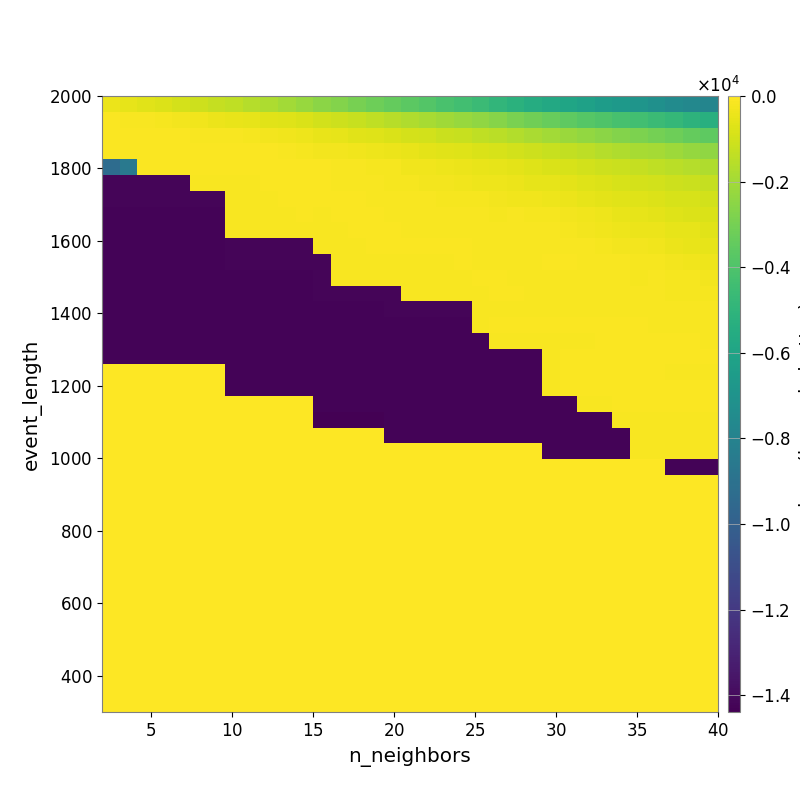

Data behind this chart, as committed beside it:
-4.158025875757596168e+02, -5.151188873380056066e+02, -6.287173655814375479e+02, -7.559744467889303223e+02, -9.086325633206541852e+02, -1.093447679416779238e+03, -1.239602904306254231e+03, -1.392169481693214266e+03, -1.580841399788983836e+03, -1.794959027248564325e+03, -2.022615879836424710e+03, -2.221368692443885266e+03, -2.476085476673773883e+03, -2.679123301451324096e+03, -2.931553495400445627e+03, -3.157058529287532565e+03, -3.386128016167552687e+03, -3.612389221986095890e+03, -3.853467185620349937e+03, -4.132496026747322503e+03, -4.367215144150704873e+03, -4.605696171892718667e+03, -4.915344763694186440e+03, -5.177607590201538187e+03
-1.111462106607230851e+02, -1.460202837539821985e+02, -1.565262047898207527e+02, -1.969964706994025505e+02, -2.718424874950134154e+02, -3.341149695031928104e+02, -3.947182380610648238e+02, -4.537628023261563044e+02, -5.288501362465410693e+02, -6.268514648287023192e+02, -7.083498218316200337e+02, -8.396689393094250136e+02, -9.873098754849849001e+02, -1.093594953238172138e+03, -1.228829922468893756e+03, -1.369828802645553424e+03, -1.535924247430501282e+03, -1.693638453901794719e+03, -1.859828433634080284e+03, -2.027470909738366345e+03, -2.207873186903862006e+03, -2.407905061346715229e+03, -2.640105811693897522e+03, -2.882050538781219075e+03
-7.146686251313741423e+01, -7.468823454861724542e+01, -7.724740550001381223e+01, -9.397499380935612123e+01, -1.097616975162280255e+02, -1.191406394200708405e+02, -1.304313524200494783e+02, -1.491787830172545739e+02, -1.877868998829012241e+02, -2.361434704550320589e+02, -3.158033569538128518e+02, -3.717251217395722165e+02, -4.602321490990153166e+02, -5.264298013170174499e+02, -6.353320229214600658e+02, -6.975085183598673666e+02, -8.049302686158068809e+02, -9.016886287998427179e+02, -9.991290598487032639e+02, -1.125651878408288667e+03, -1.215013049796708856e+03, -1.385083540515111736e+03, -1.517423574631513475e+03, -1.678969258422641815e+03
-8.542899690961864678e+01, -8.542899690961864678e+01, -6.816532860662985627e+01, -7.268400262206328932e+01, -7.268400262206328932e+01, -7.504858531961885149e+01, -7.779744276577802964e+01, -8.498923117105725566e+01, -8.498923117105725566e+01, -9.380615086683336301e+01, -1.242715521783835015e+02, -1.723906111044210547e+02, -2.268970958626537993e+02, -2.666033231403682748e+02, -3.208626380676315080e+02, -3.640470418452212584e+02, -4.296599306610984286e+02, -4.968499341515210972e+02, -5.891138150612166555e+02, -6.633862532605564866e+02, -7.185397922761168275e+02, -7.991587457417684845e+02, -8.772805781719678180e+02, -9.962800723565342196e+02
-9.304965956467400247e+03, -8.577862667730112662e+03, -1.012662597676147413e+02, -8.935147842688088815e+01, -8.935147842688088815e+01, -8.897106845474472436e+01, -8.897106845474472436e+01, -8.081501139420349489e+01, -8.081501139420349489e+01, -8.184054793998313926e+01, -8.225802425459900746e+01, -9.519084079600068549e+01, -1.053257886177223952e+02, -1.214360515491262191e+02, -1.567350464053784549e+02, -1.729536180688858735e+02, -2.034862365609975257e+02, -2.864379009254921584e+02, -3.282157867180764583e+02, -3.650830131694373790e+02, -3.957497826164918706e+02, -4.785060903093578304e+02, -5.138872226195483108e+02, -5.939208461720043033e+02
-1.422059563539945520e+04, -1.422059563539945520e+04, -1.422059563539945520e+04, -1.422059563539945520e+04, -1.422059563539945520e+04, -1.539698645389943295e+02, -1.539698645389943295e+02, -1.333947055477354979e+02, -1.333947055477354979e+02, -1.016727990506158221e+02, -9.657683346067884145e+01, -9.657683346067884145e+01, -1.084342065594982074e+02, -1.146633902370521554e+02, -1.470573678329741938e+02, -1.660572590745494779e+02, -1.941575673377881799e+02, -2.095998083227291318e+02, -2.531115049858122461e+02, -2.791882662450924499e+02, -3.317254250319388689e+02, -3.420863747665860615e+02, -3.596024984863710756e+02, -4.323541683372353646e+02
-1.422059563539945520e+04, -1.422059563539945520e+04, -1.422059563539945520e+04, -1.422059563539945520e+04, -1.422059563539945520e+04, -1.422059563539945520e+04, -1.422059563539945520e+04, -1.682526132042249287e+02, -1.682526132042249287e+02, -1.300927291205037193e+02, -1.087925794257670304e+02, -1.069818865947918880e+02, -1.069818865947918880e+02, -1.016727990506158221e+02, -1.016727990506158221e+02, -1.281420370779760560e+02, -1.418695887007444867e+02, -1.220217853358183930e+02, -1.303241327455384635e+02, -1.715274336999819695e+02, -2.102225605566447939e+02, -2.130147546292603522e+02, -2.557134753869385406e+02, -2.811820315933811685e+02
-1.422529452885536739e+04, -1.422529452885536739e+04, -1.422529452885536739e+04, -1.422529452885536739e+04, -1.422529452885536739e+04, -1.422529452885536739e+04, -1.422529452885536739e+04, -1.538823092568396760e+02, -1.538823092568396760e+02, -1.198054348997129352e+02, -1.198054348997129352e+02, -1.105544118164553566e+02, -1.193108892563356420e+02, -1.069648836500801963e+02, -1.016727990506158221e+02, -1.027490802874556692e+02, -1.281354548637521589e+02, -1.332977959572791065e+02, -1.170149692632159741e+02, -1.288061629547891300e+02, -1.342666457892368612e+02, -1.580544944563578440e+02, -1.710172195883521056e+02, -1.639896570138721756e+02
-1.422529452885536739e+04, -1.422529452885536739e+04, -1.422529452885536739e+04, -1.422529452885536739e+04, -1.422529452885536739e+04, -1.422529452885536739e+04, -1.422529452885536739e+04, -1.538823092568396760e+02, -1.538823092568396760e+02, -1.538823092568396760e+02, -1.538823092568396760e+02, -1.228460918968586384e+02, -1.333947055477354979e+02, -1.333947055477354979e+02, -1.103010040337106403e+02, -1.028420041637037912e+02, -1.028420041637037912e+02, -1.196860509595971820e+02, -1.255188622183206917e+02, -1.305579376597345060e+02, -1.336619130617278870e+02, -1.336619130617278870e+02, -1.544427631171131452e+02, -1.666413341892422011e+02
-1.422529452885536739e+04, -1.422529452885536739e+04, -1.422529452885536739e+04, -1.422529452885536739e+04, -1.422529452885536739e+04, -1.422529452885536739e+04, -1.422529452885536739e+04, -1.422059563539945520e+04, -1.422059563539945520e+04, -1.422059563539945520e+04, -1.422059563539945520e+04, -1.422059563539945520e+04, -1.683483654774149727e+02, -1.683483654774149727e+02, -1.164469887142275581e+02, -1.019053566309370780e+02, -1.019053566309370780e+02, -1.019053566309370780e+02, -1.079936817550365902e+02, -1.079936817550365902e+02, -1.115207789881828546e+02, -1.141647835624505518e+02, -1.284861114063292291e+02, -1.465381476490817931e+02
-1.423112560638083050e+04, -1.423112560638083050e+04, -1.423112560638083050e+04, -1.423112560638083050e+04, -1.423112560638083050e+04, -1.423112560638083050e+04, -1.423112560638083050e+04, -1.422059563539945520e+04, -1.422059563539945520e+04, -1.422059563539945520e+04, -1.422059563539945520e+04, -1.422059563539945520e+04, -1.421675328197381168e+04, -1.683483654774149727e+02, -1.683483654774149727e+02, -1.683483654774149727e+02, -1.683483654774149727e+02, -1.683483654774149727e+02, -1.333947055477354979e+02, -1.333947055477354979e+02, -1.109956010384060221e+02, -1.144045865688935919e+02, -1.196429416061613580e+02, -1.281568119790601088e+02
-1.423112560638083050e+04, -1.423112560638083050e+04, -1.423112560638083050e+04, -1.423112560638083050e+04, -1.423112560638083050e+04, -1.423112560638083050e+04, -1.423112560638083050e+04, -1.422529452885536739e+04, -1.422529452885536739e+04, -1.422529452885536739e+04, -1.422529452885536739e+04, -1.422529452885536739e+04, -1.422059563539945520e+04, -1.539698645389943295e+02, -1.539698645389943295e+02, -1.539698645389943295e+02, -1.539698645389943295e+02, -1.539698645389943295e+02, -1.539698645389943295e+02, -1.539698645389943295e+02, -1.146596621677481664e+02, -1.056440021221413588e+02, -1.109956010384060221e+02, -1.196429416061613580e+02
-1.423112560638083050e+04, -1.423112560638083050e+04, -1.423112560638083050e+04, -1.423112560638083050e+04, -1.423112560638083050e+04, -1.423112560638083050e+04, -1.423112560638083050e+04, -1.423112560638083050e+04, -1.423112560638083050e+04, -1.423112560638083050e+04, -1.423112560638083050e+04, -1.423112560638083050e+04, -1.422059563539945520e+04, -1.422059563539945520e+04, -1.422059563539945520e+04, -1.422059563539945520e+04, -1.422059563539945520e+04, -1.539698645389943295e+02, -1.539698645389943295e+02, -1.539698645389943295e+02, -1.539698645389943295e+02, -1.146596621677481664e+02, -1.072308194924678304e+02, -1.034036479548773997e+02
-1.423112560638083050e+04, -1.423112560638083050e+04, -1.423112560638083050e+04, -1.423112560638083050e+04, -1.423112560638083050e+04, -1.423112560638083050e+04, -1.423112560638083050e+04, -1.423112560638083050e+04, -1.423112560638083050e+04, -1.423112560638083050e+04, -1.423112560638083050e+04, -1.423112560638083050e+04, -1.422529452885536739e+04, -1.422529452885536739e+04, -1.422529452885536739e+04, -1.422529452885536739e+04, -1.422059563539945520e+04, -1.422059563539945520e+04, -1.422059563539945520e+04, -1.422059563539945520e+04, -1.422059563539945520e+04, -1.352662696679979604e+02, -1.146315026023276857e+02, -1.146315026023276857e+02
-1.423112560638083050e+04, -1.423112560638083050e+04, -1.423112560638083050e+04, -1.423112560638083050e+04, -1.423112560638083050e+04, -1.423112560638083050e+04, -1.423112560638083050e+04, -1.423112560638083050e+04, -1.423112560638083050e+04, -1.423112560638083050e+04, -1.423112560638083050e+04, -1.423112560638083050e+04, -1.422529452885536739e+04, -1.422529452885536739e+04, -1.422529452885536739e+04, -1.422529452885536739e+04, -1.422529452885536739e+04, -1.422529452885536739e+04, -1.422529452885536739e+04, -1.422529452885536739e+04, -1.422529452885536739e+04, -1.230857897295689014e+02, -1.051242912260564282e+02, -1.051242912260564282e+02
-1.423112560638083050e+04, -1.423112560638083050e+04, -1.423112560638083050e+04, -1.423112560638083050e+04, -1.423112560638083050e+04, -1.423112560638083050e+04, -1.423112560638083050e+04, -1.423112560638083050e+04, -1.423112560638083050e+04, -1.423112560638083050e+04, -1.423112560638083050e+04, -1.423112560638083050e+04, -1.422529452885536739e+04, -1.422529452885536739e+04, -1.422529452885536739e+04, -1.422529452885536739e+04, -1.422529452885536739e+04, -1.422529452885536739e+04, -1.422529452885536739e+04, -1.422529452885536739e+04, -1.422529452885536739e+04, -1.422529452885536739e+04, -1.400318386150995309e+02, -1.400318386150995309e+02
-1.423112560638083050e+04, -1.423112560638083050e+04, -1.423112560638083050e+04, -1.423112560638083050e+04, -1.423112560638083050e+04, -1.423112560638083050e+04, -1.423112560638083050e+04, -1.423112560638083050e+04, -1.423112560638083050e+04, -1.423112560638083050e+04, -1.423112560638083050e+04, -1.423112560638083050e+04, -1.423112560638083050e+04, -1.423112560638083050e+04, -1.423112560638083050e+04, -1.423112560638083050e+04, -1.422529452885536739e+04, -1.422529452885536739e+04, -1.422529452885536739e+04, -1.422529452885536739e+04, -1.422529452885536739e+04, -1.422529452885536739e+04, -1.422529452885536739e+04, -1.422529452885536739e+04
0.000000000000000000e+00, 0.000000000000000000e+00, 0.000000000000000000e+00, 0.000000000000000000e+00, 0.000000000000000000e+00, 0.000000000000000000e+00, 0.000000000000000000e+00, -1.423112560638083050e+04, -1.423112560638083050e+04, -1.423112560638083050e+04, -1.423112560638083050e+04, -1.423112560638083050e+04, -1.423112560638083050e+04, -1.423112560638083050e+04, -1.423112560638083050e+04, -1.423112560638083050e+04, -1.423112560638083050e+04, -1.423112560638083050e+04, -1.423112560638083050e+04, -1.423112560638083050e+04, -1.423112560638083050e+04, -1.423112560638083050e+04, -1.423112560638083050e+04, -1.423112560638083050e+04
0.000000000000000000e+00, 0.000000000000000000e+00, 0.000000000000000000e+00, 0.000000000000000000e+00, 0.000000000000000000e+00, 0.000000000000000000e+00, 0.000000000000000000e+00, -1.424795743289119855e+04, -1.424795743289119855e+04, -1.424795743289119855e+04, -1.424795743289119855e+04, -1.424795743289119855e+04, -1.423112560638083050e+04, -1.423112560638083050e+04, -1.423112560638083050e+04, -1.423112560638083050e+04, -1.423112560638083050e+04, -1.423112560638083050e+04, -1.423112560638083050e+04, -1.423112560638083050e+04, -1.423112560638083050e+04, -1.423112560638083050e+04, -1.423112560638083050e+04, -1.423112560638083050e+04
0.000000000000000000e+00, 0.000000000000000000e+00, 0.000000000000000000e+00, 0.000000000000000000e+00, 0.000000000000000000e+00, 0.000000000000000000e+00, 0.000000000000000000e+00, 0.000000000000000000e+00, 0.000000000000000000e+00, 0.000000000000000000e+00, 0.000000000000000000e+00, 0.000000000000000000e+00, -1.423112560638083050e+04, -1.423112560638083050e+04, -1.423112560638083050e+04, -1.423112560638083050e+04, -1.423112560638083050e+04, -1.423112560638083050e+04, -1.423112560638083050e+04, -1.423112560638083050e+04, -1.423112560638083050e+04, -1.423112560638083050e+04, -1.423112560638083050e+04, -1.423112560638083050e+04
0.000000000000000000e+00, 0.000000000000000000e+00, 0.000000000000000000e+00, 0.000000000000000000e+00, 0.000000000000000000e+00, 0.000000000000000000e+00, 0.000000000000000000e+00, 0.000000000000000000e+00, 0.000000000000000000e+00, 0.000000000000000000e+00, 0.000000000000000000e+00, 0.000000000000000000e+00, -1.439023044483248850e+04, -1.439023044483248850e+04, -1.439023044483248850e+04, -1.439023044483248850e+04, -1.423112560638083050e+04, -1.423112560638083050e+04, -1.423112560638083050e+04, -1.423112560638083050e+04, -1.423112560638083050e+04, -1.423112560638083050e+04, -1.423112560638083050e+04, -1.423112560638083050e+04
0.000000000000000000e+00, 0.000000000000000000e+00, 0.000000000000000000e+00, 0.000000000000000000e+00, 0.000000000000000000e+00, 0.000000000000000000e+00, 0.000000000000000000e+00, 0.000000000000000000e+00, 0.000000000000000000e+00, 0.000000000000000000e+00, 0.000000000000000000e+00, 0.000000000000000000e+00, 0.000000000000000000e+00, 0.000000000000000000e+00, 0.000000000000000000e+00, 0.000000000000000000e+00, -1.423112560638083050e+04, -1.423112560638083050e+04, -1.423112560638083050e+04, -1.423112560638083050e+04, -1.423112560638083050e+04, -1.423112560638083050e+04, -1.423112560638083050e+04, -1.423112560638083050e+04
0.000000000000000000e+00, 0.000000000000000000e+00, 0.000000000000000000e+00, 0.000000000000000000e+00, 0.000000000000000000e+00, 0.000000000000000000e+00, 0.000000000000000000e+00, 0.000000000000000000e+00, 0.000000000000000000e+00, 0.000000000000000000e+00, 0.000000000000000000e+00, 0.000000000000000000e+00, 0.000000000000000000e+00, 0.000000000000000000e+00, 0.000000000000000000e+00, 0.000000000000000000e+00, 0.000000000000000000e+00, 0.000000000000000000e+00, 0.000000000000000000e+00, 0.000000000000000000e+00, 0.000000000000000000e+00, 0.000000000000000000e+00, 0.000000000000000000e+00, 0.000000000000000000e+00
0.000000000000000000e+00, 0.000000000000000000e+00, 0.000000000000000000e+00, 0.000000000000000000e+00, 0.000000000000000000e+00, 0.000000000000000000e+00, 0.000000000000000000e+00, 0.000000000000000000e+00, 0.000000000000000000e+00, 0.000000000000000000e+00, 0.000000000000000000e+00, 0.000000000000000000e+00, 0.000000000000000000e+00, 0.000000000000000000e+00, 0.000000000000000000e+00, 0.000000000000000000e+00, 0.000000000000000000e+00, 0.000000000000000000e+00, 0.000000000000000000e+00, 0.000000000000000000e+00, 0.000000000000000000e+00, 0.000000000000000000e+00, 0.000000000000000000e+00, 0.000000000000000000e+00
0.000000000000000000e+00, 0.000000000000000000e+00, 0.000000000000000000e+00, 0.000000000000000000e+00, 0.000000000000000000e+00, 0.000000000000000000e+00, 0.000000000000000000e+00, 0.000000000000000000e+00, 0.000000000000000000e+00, 0.000000000000000000e+00, 0.000000000000000000e+00, 0.000000000000000000e+00, 0.000000000000000000e+00, 0.000000000000000000e+00, 0.000000000000000000e+00, 0.000000000000000000e+00, 0.000000000000000000e+00, 0.000000000000000000e+00, 0.000000000000000000e+00, 0.000000000000000000e+00, 0.000000000000000000e+00, 0.000000000000000000e+00, 0.000000000000000000e+00, 0.000000000000000000e+00
0.000000000000000000e+00, 0.000000000000000000e+00, 0.000000000000000000e+00, 0.000000000000000000e+00, 0.000000000000000000e+00, 0.000000000000000000e+00, 0.000000000000000000e+00, 0.000000000000000000e+00, 0.000000000000000000e+00, 0.000000000000000000e+00, 0.000000000000000000e+00, 0.000000000000000000e+00, 0.000000000000000000e+00, 0.000000000000000000e+00, 0.000000000000000000e+00, 0.000000000000000000e+00, 0.000000000000000000e+00, 0.000000000000000000e+00, 0.000000000000000000e+00, 0.000000000000000000e+00, 0.000000000000000000e+00, 0.000000000000000000e+00, 0.000000000000000000e+00, 0.000000000000000000e+00
0.000000000000000000e+00, 0.000000000000000000e+00, 0.000000000000000000e+00, 0.000000000000000000e+00, 0.000000000000000000e+00, 0.000000000000000000e+00, 0.000000000000000000e+00, 0.000000000000000000e+00, 0.000000000000000000e+00, 0.000000000000000000e+00, 0.000000000000000000e+00, 0.000000000000000000e+00, 0.000000000000000000e+00, 0.000000000000000000e+00, 0.000000000000000000e+00, 0.000000000000000000e+00, 0.000000000000000000e+00, 0.000000000000000000e+00, 0.000000000000000000e+00, 0.000000000000000000e+00, 0.000000000000000000e+00, 0.000000000000000000e+00, 0.000000000000000000e+00, 0.000000000000000000e+00
0.000000000000000000e+00, 0.000000000000000000e+00, 0.000000000000000000e+00, 0.000000000000000000e+00, 0.000000000000000000e+00, 0.000000000000000000e+00, 0.000000000000000000e+00, 0.000000000000000000e+00, 0.000000000000000000e+00, 0.000000000000000000e+00, 0.000000000000000000e+00, 0.000000000000000000e+00, 0.000000000000000000e+00, 0.000000000000000000e+00, 0.000000000000000000e+00, 0.000000000000000000e+00, 0.000000000000000000e+00, 0.000000000000000000e+00, 0.000000000000000000e+00, 0.000000000000000000e+00, 0.000000000000000000e+00, 0.000000000000000000e+00, 0.000000000000000000e+00, 0.000000000000000000e+00
0.000000000000000000e+00, 0.000000000000000000e+00, 0.000000000000000000e+00, 0.000000000000000000e+00, 0.000000000000000000e+00, 0.000000000000000000e+00, 0.000000000000000000e+00, 0.000000000000000000e+00, 0.000000000000000000e+00, 0.000000000000000000e+00, 0.000000000000000000e+00, 0.000000000000000000e+00, 0.000000000000000000e+00, 0.000000000000000000e+00, 0.000000000000000000e+00, 0.000000000000000000e+00, 0.000000000000000000e+00, 0.000000000000000000e+00, 0.000000000000000000e+00, 0.000000000000000000e+00, 0.000000000000000000e+00, 0.000000000000000000e+00, 0.000000000000000000e+00, 0.000000000000000000e+00
0.000000000000000000e+00, 0.000000000000000000e+00, 0.000000000000000000e+00, 0.000000000000000000e+00, 0.000000000000000000e+00, 0.000000000000000000e+00, 0.000000000000000000e+00, 0.000000000000000000e+00, 0.000000000000000000e+00, 0.000000000000000000e+00, 0.000000000000000000e+00, 0.000000000000000000e+00, 0.000000000000000000e+00, 0.000000000000000000e+00, 0.000000000000000000e+00, 0.000000000000000000e+00, 0.000000000000000000e+00, 0.000000000000000000e+00, 0.000000000000000000e+00, 0.000000000000000000e+00, 0.000000000000000000e+00, 0.000000000000000000e+00, 0.000000000000000000e+00, 0.000000000000000000e+00
0.000000000000000000e+00, 0.000000000000000000e+00, 0.000000000000000000e+00, 0.000000000000000000e+00, 0.000000000000000000e+00, 0.000000000000000000e+00, 0.000000000000000000e+00, 0.000000000000000000e+00, 0.000000000000000000e+00, 0.000000000000000000e+00, 0.000000000000000000e+00, 0.000000000000000000e+00, 0.000000000000000000e+00, 0.000000000000000000e+00, 0.000000000000000000e+00, 0.000000000000000000e+00, 0.000000000000000000e+00, 0.000000000000000000e+00, 0.000000000000000000e+00, 0.000000000000000000e+00, 0.000000000000000000e+00, 0.000000000000000000e+00, 0.000000000000000000e+00, 0.000000000000000000e+00
0.000000000000000000e+00, 0.000000000000000000e+00, 0.000000000000000000e+00, 0.000000000000000000e+00, 0.000000000000000000e+00, 0.000000000000000000e+00, 0.000000000000000000e+00, 0.000000000000000000e+00, 0.000000000000000000e+00, 0.000000000000000000e+00, 0.000000000000000000e+00, 0.000000000000000000e+00, 0.000000000000000000e+00, 0.000000000000000000e+00, 0.000000000000000000e+00, 0.000000000000000000e+00, 0.000000000000000000e+00, 0.000000000000000000e+00, 0.000000000000000000e+00, 0.000000000000000000e+00, 0.000000000000000000e+00, 0.000000000000000000e+00, 0.000000000000000000e+00, 0.000000000000000000e+00
0.000000000000000000e+00, 0.000000000000000000e+00, 0.000000000000000000e+00, 0.000000000000000000e+00, 0.000000000000000000e+00, 0.000000000000000000e+00, 0.000000000000000000e+00, 0.000000000000000000e+00, 0.000000000000000000e+00, 0.000000000000000000e+00, 0.000000000000000000e+00, 0.000000000000000000e+00, 0.000000000000000000e+00, 0.000000000000000000e+00, 0.000000000000000000e+00, 0.000000000000000000e+00, 0.000000000000000000e+00, 0.000000000000000000e+00, 0.000000000000000000e+00, 0.000000000000000000e+00, 0.000000000000000000e+00, 0.000000000000000000e+00, 0.000000000000000000e+00, 0.000000000000000000e+00
0.000000000000000000e+00, 0.000000000000000000e+00, 0.000000000000000000e+00, 0.000000000000000000e+00, 0.000000000000000000e+00, 0.000000000000000000e+00, 0.000000000000000000e+00, 0.000000000000000000e+00, 0.000000000000000000e+00, 0.000000000000000000e+00, 0.000000000000000000e+00, 0.000000000000000000e+00, 0.000000000000000000e+00, 0.000000000000000000e+00, 0.000000000000000000e+00, 0.000000000000000000e+00, 0.000000000000000000e+00, 0.000000000000000000e+00, 0.000000000000000000e+00, 0.000000000000000000e+00, 0.000000000000000000e+00, 0.000000000000000000e+00, 0.000000000000000000e+00, 0.000000000000000000e+00
0.000000000000000000e+00, 0.000000000000000000e+00, 0.000000000000000000e+00, 0.000000000000000000e+00, 0.000000000000000000e+00, 0.000000000000000000e+00, 0.000000000000000000e+00, 0.000000000000000000e+00, 0.000000000000000000e+00, 0.000000000000000000e+00, 0.000000000000000000e+00, 0.000000000000000000e+00, 0.000000000000000000e+00, 0.000000000000000000e+00, 0.000000000000000000e+00, 0.000000000000000000e+00, 0.000000000000000000e+00, 0.000000000000000000e+00, 0.000000000000000000e+00, 0.000000000000000000e+00, 0.000000000000000000e+00, 0.000000000000000000e+00, 0.000000000000000000e+00, 0.000000000000000000e+00
0.000000000000000000e+00, 0.000000000000000000e+00, 0.000000000000000000e+00, 0.000000000000000000e+00, 0.000000000000000000e+00, 0.000000000000000000e+00, 0.000000000000000000e+00, 0.000000000000000000e+00, 0.000000000000000000e+00, 0.000000000000000000e+00, 0.000000000000000000e+00, 0.000000000000000000e+00, 0.000000000000000000e+00, 0.000000000000000000e+00, 0.000000000000000000e+00, 0.000000000000000000e+00, 0.000000000000000000e+00, 0.000000000000000000e+00, 0.000000000000000000e+00, 0.000000000000000000e+00, 0.000000000000000000e+00, 0.000000000000000000e+00, 0.000000000000000000e+00, 0.000000000000000000e+00
0.000000000000000000e+00, 0.000000000000000000e+00, 0.000000000000000000e+00, 0.000000000000000000e+00, 0.000000000000000000e+00, 0.000000000000000000e+00, 0.000000000000000000e+00, 0.000000000000000000e+00, 0.000000000000000000e+00, 0.000000000000000000e+00, 0.000000000000000000e+00, 0.000000000000000000e+00, 0.000000000000000000e+00, 0.000000000000000000e+00, 0.000000000000000000e+00, 0.000000000000000000e+00, 0.000000000000000000e+00, 0.000000000000000000e+00, 0.000000000000000000e+00, 0.000000000000000000e+00, 0.000000000000000000e+00, 0.000000000000000000e+00, 0.000000000000000000e+00, 0.000000000000000000e+00
0.000000000000000000e+00, 0.000000000000000000e+00, 0.000000000000000000e+00, 0.000000000000000000e+00, 0.000000000000000000e+00, 0.000000000000000000e+00, 0.000000000000000000e+00, 0.000000000000000000e+00, 0.000000000000000000e+00, 0.000000000000000000e+00, 0.000000000000000000e+00, 0.000000000000000000e+00, 0.000000000000000000e+00, 0.000000000000000000e+00, 0.000000000000000000e+00, 0.000000000000000000e+00, 0.000000000000000000e+00, 0.000000000000000000e+00, 0.000000000000000000e+00, 0.000000000000000000e+00, 0.000000000000000000e+00, 0.000000000000000000e+00, 0.000000000000000000e+00, 0.000000000000000000e+00
0.000000000000000000e+00, 0.000000000000000000e+00, 0.000000000000000000e+00, 0.000000000000000000e+00, 0.000000000000000000e+00, 0.000000000000000000e+00, 0.000000000000000000e+00, 0.000000000000000000e+00, 0.000000000000000000e+00, 0.000000000000000000e+00, 0.000000000000000000e+00, 0.000000000000000000e+00, 0.000000000000000000e+00, 0.000000000000000000e+00, 0.000000000000000000e+00, 0.000000000000000000e+00, 0.000000000000000000e+00, 0.000000000000000000e+00, 0.000000000000000000e+00, 0.000000000000000000e+00, 0.000000000000000000e+00, 0.000000000000000000e+00, 0.000000000000000000e+00, 0.000000000000000000e+00
